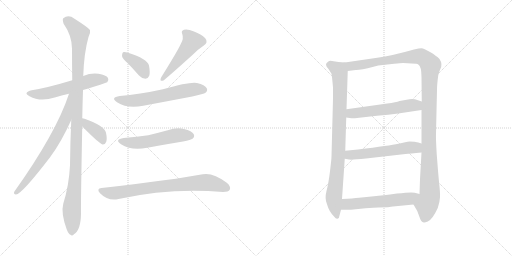
t = 0.00 s
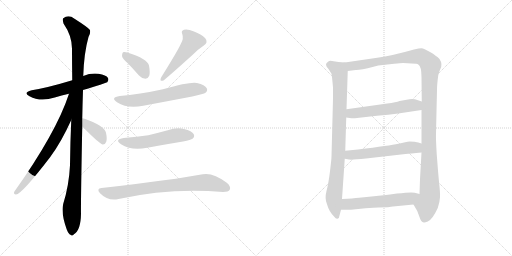
t = 2.22 s
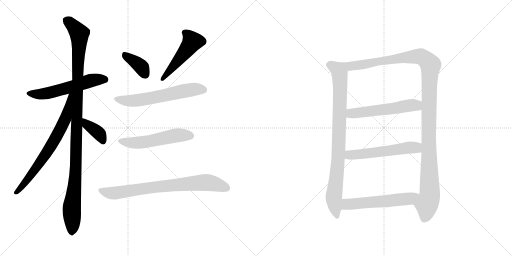
t = 4.44 s
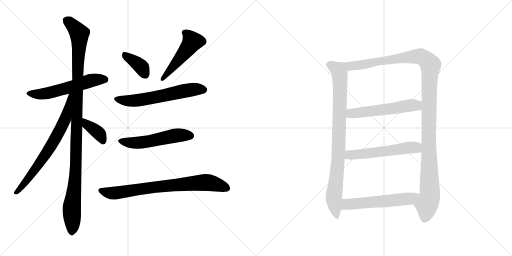
t = 6.66 s
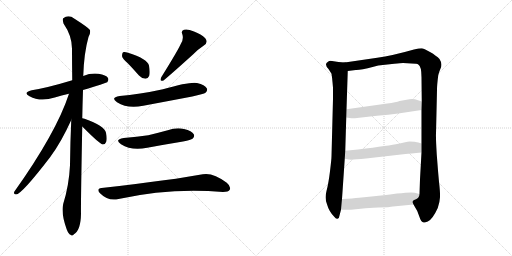
t = 8.88 s
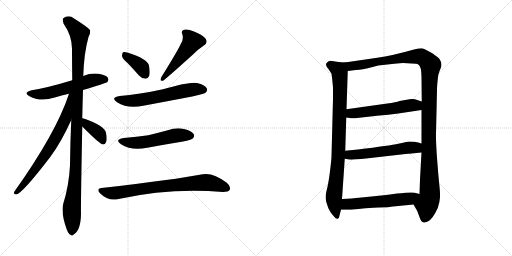
t = 11.11 s

The animated SVG that drew these frames (rendered in a browser with its animation timeline set to each time). Animation: 14 CSS @keyframes rules; one cycle of 11.11 s.

<svg version="1.1" viewBox="0 0 2048 1024" xmlns="http://www.w3.org/2000/svg">
  <g stroke="lightgray" stroke-dasharray="1,1" stroke-width="1" transform="scale(4, 4)">
    <line x1="0" y1="0" x2="256" y2="256"></line>
    <line x1="256" y1="0" x2="0" y2="256"></line>
    <line x1="128" y1="0" x2="128" y2="256"></line>
    <line x1="0" y1="128" x2="256" y2="128"></line>
    <line x1="256" y1="0" x2="512" y2="256"></line>
    <line x1="512" y1="0" x2="256" y2="256"></line>
    <line x1="384" y1="0" x2="384" y2="256"></line>
    <line x1="256" y1="128" x2="512" y2="128"></line>
  </g>
<g transform="scale(1, -1) translate(0, -850)">
   <style type="text/css">
    @keyframes keyframes0 {
      from {
       stroke: black;
       stroke-dashoffset: 568;
       stroke-width: 128;
       }
       65% {
       animation-timing-function: step-end;
       stroke: black;
       stroke-dashoffset: 0;
       stroke-width: 128;
       }
       to {
       stroke: black;
       stroke-width: 1024;
       }
       }
       #make-me-a-hanzi-animation-0 {
         animation: keyframes0 0.712240s both;
         animation-delay: 0.000000s;
         animation-timing-function: linear;
       }
    @keyframes keyframes1 {
      from {
       stroke: black;
       stroke-dashoffset: 1122;
       stroke-width: 128;
       }
       79% {
       animation-timing-function: step-end;
       stroke: black;
       stroke-dashoffset: 0;
       stroke-width: 128;
       }
       to {
       stroke: black;
       stroke-width: 1024;
       }
       }
       #make-me-a-hanzi-animation-1 {
         animation: keyframes1 1.163086s both;
         animation-delay: 0.712240s;
         animation-timing-function: linear;
       }
    @keyframes keyframes2 {
      from {
       stroke: black;
       stroke-dashoffset: 711;
       stroke-width: 128;
       }
       70% {
       animation-timing-function: step-end;
       stroke: black;
       stroke-dashoffset: 0;
       stroke-width: 128;
       }
       to {
       stroke: black;
       stroke-width: 1024;
       }
       }
       #make-me-a-hanzi-animation-2 {
         animation: keyframes2 0.828613s both;
         animation-delay: 1.875326s;
         animation-timing-function: linear;
       }
    @keyframes keyframes3 {
      from {
       stroke: black;
       stroke-dashoffset: 380;
       stroke-width: 128;
       }
       55% {
       animation-timing-function: step-end;
       stroke: black;
       stroke-dashoffset: 0;
       stroke-width: 128;
       }
       to {
       stroke: black;
       stroke-width: 1024;
       }
       }
       #make-me-a-hanzi-animation-3 {
         animation: keyframes3 0.559245s both;
         animation-delay: 2.703939s;
         animation-timing-function: linear;
       }
    @keyframes keyframes4 {
      from {
       stroke: black;
       stroke-dashoffset: 375;
       stroke-width: 128;
       }
       55% {
       animation-timing-function: step-end;
       stroke: black;
       stroke-dashoffset: 0;
       stroke-width: 128;
       }
       to {
       stroke: black;
       stroke-width: 1024;
       }
       }
       #make-me-a-hanzi-animation-4 {
         animation: keyframes4 0.555176s both;
         animation-delay: 3.263184s;
         animation-timing-function: linear;
       }
    @keyframes keyframes5 {
      from {
       stroke: black;
       stroke-dashoffset: 492;
       stroke-width: 128;
       }
       62% {
       animation-timing-function: step-end;
       stroke: black;
       stroke-dashoffset: 0;
       stroke-width: 128;
       }
       to {
       stroke: black;
       stroke-width: 1024;
       }
       }
       #make-me-a-hanzi-animation-5 {
         animation: keyframes5 0.650391s both;
         animation-delay: 3.818359s;
         animation-timing-function: linear;
       }
    @keyframes keyframes6 {
      from {
       stroke: black;
       stroke-dashoffset: 605;
       stroke-width: 128;
       }
       66% {
       animation-timing-function: step-end;
       stroke: black;
       stroke-dashoffset: 0;
       stroke-width: 128;
       }
       to {
       stroke: black;
       stroke-width: 1024;
       }
       }
       #make-me-a-hanzi-animation-6 {
         animation: keyframes6 0.742350s both;
         animation-delay: 4.468750s;
         animation-timing-function: linear;
       }
    @keyframes keyframes7 {
      from {
       stroke: black;
       stroke-dashoffset: 536;
       stroke-width: 128;
       }
       64% {
       animation-timing-function: step-end;
       stroke: black;
       stroke-dashoffset: 0;
       stroke-width: 128;
       }
       to {
       stroke: black;
       stroke-width: 1024;
       }
       }
       #make-me-a-hanzi-animation-7 {
         animation: keyframes7 0.686198s both;
         animation-delay: 5.211100s;
         animation-timing-function: linear;
       }
    @keyframes keyframes8 {
      from {
       stroke: black;
       stroke-dashoffset: 766;
       stroke-width: 128;
       }
       71% {
       animation-timing-function: step-end;
       stroke: black;
       stroke-dashoffset: 0;
       stroke-width: 128;
       }
       to {
       stroke: black;
       stroke-width: 1024;
       }
       }
       #make-me-a-hanzi-animation-8 {
         animation: keyframes8 0.873372s both;
         animation-delay: 5.897298s;
         animation-timing-function: linear;
       }
    @keyframes keyframes9 {
      from {
       stroke: black;
       stroke-dashoffset: 882;
       stroke-width: 128;
       }
       74% {
       animation-timing-function: step-end;
       stroke: black;
       stroke-dashoffset: 0;
       stroke-width: 128;
       }
       to {
       stroke: black;
       stroke-width: 1024;
       }
       }
       #make-me-a-hanzi-animation-9 {
         animation: keyframes9 0.967773s both;
         animation-delay: 6.770671s;
         animation-timing-function: linear;
       }
    @keyframes keyframes10 {
      from {
       stroke: black;
       stroke-dashoffset: 1228;
       stroke-width: 128;
       }
       80% {
       animation-timing-function: step-end;
       stroke: black;
       stroke-dashoffset: 0;
       stroke-width: 128;
       }
       to {
       stroke: black;
       stroke-width: 1024;
       }
       }
       #make-me-a-hanzi-animation-10 {
         animation: keyframes10 1.249349s both;
         animation-delay: 7.738444s;
         animation-timing-function: linear;
       }
    @keyframes keyframes11 {
      from {
       stroke: black;
       stroke-dashoffset: 553;
       stroke-width: 128;
       }
       64% {
       animation-timing-function: step-end;
       stroke: black;
       stroke-dashoffset: 0;
       stroke-width: 128;
       }
       to {
       stroke: black;
       stroke-width: 1024;
       }
       }
       #make-me-a-hanzi-animation-11 {
         animation: keyframes11 0.700033s both;
         animation-delay: 8.987793s;
         animation-timing-function: linear;
       }
    @keyframes keyframes12 {
      from {
       stroke: black;
       stroke-dashoffset: 560;
       stroke-width: 128;
       }
       65% {
       animation-timing-function: step-end;
       stroke: black;
       stroke-dashoffset: 0;
       stroke-width: 128;
       }
       to {
       stroke: black;
       stroke-width: 1024;
       }
       }
       #make-me-a-hanzi-animation-12 {
         animation: keyframes12 0.705729s both;
         animation-delay: 9.687826s;
         animation-timing-function: linear;
       }
    @keyframes keyframes13 {
      from {
       stroke: black;
       stroke-dashoffset: 567;
       stroke-width: 128;
       }
       65% {
       animation-timing-function: step-end;
       stroke: black;
       stroke-dashoffset: 0;
       stroke-width: 128;
       }
       to {
       stroke: black;
       stroke-width: 1024;
       }
       }
       #make-me-a-hanzi-animation-13 {
         animation: keyframes13 0.711426s both;
         animation-delay: 10.393555s;
         animation-timing-function: linear;
       }
</style>
<path d="M 332 490 Q 422 517 429 521 Q 436 530 432 538 Q 425 550 394 555 Q 363 559 333 546 L 289 529 Q 190 499 127 489 Q 90 480 118 465 Q 161 441 219 460 Q 246 469 276 475 L 332 490 Z" fill="lightgray"></path> 
<path d="M 329 377 Q 330 431 332 490 L 333 546 Q 336 639 354 702 Q 363 717 360 730 Q 353 740 298 775 Q 274 793 253 777 Q 249 773 254 756 Q 288 707 288 655 Q 288 597 289 529 L 285 370 Q 281 283 280 189 Q 276 108 253 35 Q 243 -2 267 -68 Q 274 -86 282 -89 Q 288 -96 296 -87 Q 323 -71 324 -5 Q 323 37 329 344 L 329 377 Z" fill="lightgray"></path> 
<path d="M 276 475 Q 225 319 57 83 Q 53 73 64 72 Q 86 72 201 222 Q 246 283 285 370 C 348 508 286 503 276 475 Z" fill="lightgray"></path> 
<path d="M 329 344 Q 398 275 410 272 L 412 272 Q 421 272 425 283 Q 429 295 424 319 Q 418 347 338 375 Q 334 376 329 377 C 300 383 308 365 329 344 Z" fill="lightgray"></path> 
<path d="M 513 595 Q 534 573 556 548 Q 568 535 582 535 Q 592 535 597 547 Q 601 560 596 588 Q 589 615 512 639 Q 499 643 492 641 Q 488 637 488 626 Q 489 616 513 595 Z" fill="lightgray"></path> 
<path d="M 723 674 Q 711 647 645 541 Q 636 522 654 528 Q 688 556 773 633 Q 791 652 814 667 Q 835 680 821 697 Q 805 713 776 724 Q 749 736 736 731 Q 723 727 729 714 Q 736 695 723 674 Z" fill="lightgray"></path> 
<path d="M 479 466 Q 440 460 468 441 Q 510 414 573 427 Q 669 445 769 464 Q 815 474 822 479 Q 832 488 827 497 Q 820 510 788 518 Q 761 524 652 493 Q 556 472 479 466 Z" fill="lightgray"></path> 
<path d="M 495 298 Q 456 292 484 273 Q 526 246 589 259 Q 659 272 732 284 Q 765 291 770 295 Q 780 304 775 313 Q 768 326 736 334 Q 705 341 671 329 Q 634 319 593 309 Q 548 302 495 298 Z" fill="lightgray"></path> 
<path d="M 406 98 Q 384 95 400 77 Q 433 44 474 54 Q 682 100 892 82 Q 914 82 919 91 Q 925 104 907 119 Q 852 161 811 153 Q 703 132 406 98 Z" fill="lightgray"></path> 
<path d="M 1379 600 L 1354 602 L 1328 606 Q 1318 608 1312 603 Q 1295 593 1314 574 L 1326 555 Q 1329 536 1330 522 L 1332 499 L 1332 455 L 1326 225 Q 1326 214 1320 165 Q 1314 116 1306 86 Q 1298 56 1308 33 Q 1316 4 1337 -17 Q 1344 -27 1350 -25 Q 1357 -24 1358 -12 L 1364 11 L 1368 54 L 1379 215 L 1381 247 L 1385 380 L 1386 413 L 1391 566 C 1392 596 1392 599 1379 600 Z" fill="lightgray"></path> 
<path d="M 1758 614 Q 1746 627 1720 642 Q 1695 656 1686 657 Q 1677 657 1656 652 Q 1568 627 1509 619 L 1379 600 C 1349 596 1361 562 1391 566 L 1423 570 Q 1440 569 1494 583 L 1513 588 L 1577 595 Q 1603 598 1612 598 L 1646 596 Q 1669 596 1673 592 Q 1686 585 1686 541 L 1687 444 L 1686 410 L 1686 276 L 1686 240 L 1680 133 L 1678 74 C 1677 44 1639 58 1654 32 L 1669 6 L 1678 -18 Q 1684 -39 1695 -40 Q 1699 -41 1711 -36 Q 1730 -28 1751 18 Q 1759 41 1760 61 Q 1761 80 1756 123 Q 1752 166 1747 232 Q 1743 298 1744 316 L 1748 491 Q 1748 511 1753 549 Q 1758 567 1761 573 Q 1772 593 1758 614 Z" fill="lightgray"></path> 
<path d="M 1385 380 L 1406 377 Q 1410 376 1437 379 L 1508 387 Q 1555 390 1593 396 L 1686 410 C 1716 414 1715 435 1687 444 L 1669 450 Q 1658 455 1638 453 L 1598 446 Q 1585 441 1549 436 L 1386 413 C 1356 409 1355 384 1385 380 Z" fill="lightgray"></path> 
<path d="M 1379 215 L 1396 212 Q 1407 210 1464 216 L 1622 234 Q 1640 235 1686 240 C 1716 243 1715 267 1686 276 L 1673 280 Q 1660 284 1638 284 Q 1625 282 1593 275 Q 1561 268 1432 252 L 1381 247 C 1351 244 1349 220 1379 215 Z" fill="lightgray"></path> 
<path d="M 1364 11 L 1404 11 L 1462 17 Q 1468 18 1514 20 Q 1560 21 1572 24 L 1654 32 C 1684 35 1707 66 1678 74 L 1659 79 Q 1648 83 1588 76 Q 1529 68 1496 65 L 1436 59 Q 1413 56 1368 54 C 1338 53 1334 11 1364 11 Z" fill="lightgray"></path> 
      <clipPath id="make-me-a-hanzi-clip-0">
      <path d="M 332 490 Q 422 517 429 521 Q 436 530 432 538 Q 425 550 394 555 Q 363 559 333 546 L 289 529 Q 190 499 127 489 Q 90 480 118 465 Q 161 441 219 460 Q 246 469 276 475 L 332 490 Z" fill="lightgray"></path>
      </clipPath>
      <path clip-path="url(#make-me-a-hanzi-clip-0)" d="M 119 478 L 142 473 L 190 477 L 373 530 L 423 529 " fill="none" id="make-me-a-hanzi-animation-0" stroke-dasharray="440 880" stroke-linecap="round"></path>

      <clipPath id="make-me-a-hanzi-clip-1">
      <path d="M 329 377 Q 330 431 332 490 L 333 546 Q 336 639 354 702 Q 363 717 360 730 Q 353 740 298 775 Q 274 793 253 777 Q 249 773 254 756 Q 288 707 288 655 Q 288 597 289 529 L 285 370 Q 281 283 280 189 Q 276 108 253 35 Q 243 -2 267 -68 Q 274 -86 282 -89 Q 288 -96 296 -87 Q 323 -71 324 -5 Q 323 37 329 344 L 329 377 Z" fill="lightgray"></path>
      </clipPath>
      <path clip-path="url(#make-me-a-hanzi-clip-1)" d="M 265 770 L 308 729 L 318 705 L 305 208 L 287 23 L 287 -75 " fill="none" id="make-me-a-hanzi-animation-1" stroke-dasharray="994 1988" stroke-linecap="round"></path>

      <clipPath id="make-me-a-hanzi-clip-2">
      <path d="M 276 475 Q 225 319 57 83 Q 53 73 64 72 Q 86 72 201 222 Q 246 283 285 370 C 348 508 286 503 276 475 Z" fill="lightgray"></path>
      </clipPath>
      <path clip-path="url(#make-me-a-hanzi-clip-2)" d="M 283 471 L 261 372 L 224 301 L 148 180 L 64 80 " fill="none" id="make-me-a-hanzi-animation-2" stroke-dasharray="583 1166" stroke-linecap="round"></path>

      <clipPath id="make-me-a-hanzi-clip-3">
      <path d="M 329 344 Q 398 275 410 272 L 412 272 Q 421 272 425 283 Q 429 295 424 319 Q 418 347 338 375 Q 334 376 329 377 C 300 383 308 365 329 344 Z" fill="lightgray"></path>
      </clipPath>
      <path clip-path="url(#make-me-a-hanzi-clip-3)" d="M 333 372 L 350 347 L 393 319 L 411 280 " fill="none" id="make-me-a-hanzi-animation-3" stroke-dasharray="252 504" stroke-linecap="round"></path>

      <clipPath id="make-me-a-hanzi-clip-4">
      <path d="M 513 595 Q 534 573 556 548 Q 568 535 582 535 Q 592 535 597 547 Q 601 560 596 588 Q 589 615 512 639 Q 499 643 492 641 Q 488 637 488 626 Q 489 616 513 595 Z" fill="lightgray"></path>
      </clipPath>
      <path clip-path="url(#make-me-a-hanzi-clip-4)" d="M 497 632 L 557 590 L 581 551 " fill="none" id="make-me-a-hanzi-animation-4" stroke-dasharray="247 494" stroke-linecap="round"></path>

      <clipPath id="make-me-a-hanzi-clip-5">
      <path d="M 723 674 Q 711 647 645 541 Q 636 522 654 528 Q 688 556 773 633 Q 791 652 814 667 Q 835 680 821 697 Q 805 713 776 724 Q 749 736 736 731 Q 723 727 729 714 Q 736 695 723 674 Z" fill="lightgray"></path>
      </clipPath>
      <path clip-path="url(#make-me-a-hanzi-clip-5)" d="M 738 720 L 759 703 L 769 684 L 745 647 L 653 537 " fill="none" id="make-me-a-hanzi-animation-5" stroke-dasharray="364 728" stroke-linecap="round"></path>

      <clipPath id="make-me-a-hanzi-clip-6">
      <path d="M 479 466 Q 440 460 468 441 Q 510 414 573 427 Q 669 445 769 464 Q 815 474 822 479 Q 832 488 827 497 Q 820 510 788 518 Q 761 524 652 493 Q 556 472 479 466 Z" fill="lightgray"></path>
      </clipPath>
      <path clip-path="url(#make-me-a-hanzi-clip-6)" d="M 471 455 L 494 448 L 545 448 L 769 492 L 815 491 " fill="none" id="make-me-a-hanzi-animation-6" stroke-dasharray="477 954" stroke-linecap="round"></path>

      <clipPath id="make-me-a-hanzi-clip-7">
      <path d="M 495 298 Q 456 292 484 273 Q 526 246 589 259 Q 659 272 732 284 Q 765 291 770 295 Q 780 304 775 313 Q 768 326 736 334 Q 705 341 671 329 Q 634 319 593 309 Q 548 302 495 298 Z" fill="lightgray"></path>
      </clipPath>
      <path clip-path="url(#make-me-a-hanzi-clip-7)" d="M 487 287 L 510 280 L 561 279 L 696 307 L 763 307 " fill="none" id="make-me-a-hanzi-animation-7" stroke-dasharray="408 816" stroke-linecap="round"></path>

      <clipPath id="make-me-a-hanzi-clip-8">
      <path d="M 406 98 Q 384 95 400 77 Q 433 44 474 54 Q 682 100 892 82 Q 914 82 919 91 Q 925 104 907 119 Q 852 161 811 153 Q 703 132 406 98 Z" fill="lightgray"></path>
      </clipPath>
      <path clip-path="url(#make-me-a-hanzi-clip-8)" d="M 404 87 L 452 77 L 564 95 L 813 120 L 845 118 L 907 98 " fill="none" id="make-me-a-hanzi-animation-8" stroke-dasharray="638 1276" stroke-linecap="round"></path>

      <clipPath id="make-me-a-hanzi-clip-9">
      <path d="M 1379 600 L 1354 602 L 1328 606 Q 1318 608 1312 603 Q 1295 593 1314 574 L 1326 555 Q 1329 536 1330 522 L 1332 499 L 1332 455 L 1326 225 Q 1326 214 1320 165 Q 1314 116 1306 86 Q 1298 56 1308 33 Q 1316 4 1337 -17 Q 1344 -27 1350 -25 Q 1357 -24 1358 -12 L 1364 11 L 1368 54 L 1379 215 L 1381 247 L 1385 380 L 1386 413 L 1391 566 C 1392 596 1392 599 1379 600 Z" fill="lightgray"></path>
      </clipPath>
      <path clip-path="url(#make-me-a-hanzi-clip-9)" d="M 1320 589 L 1355 569 L 1359 559 L 1355 255 L 1335 55 L 1348 -14 " fill="none" id="make-me-a-hanzi-animation-9" stroke-dasharray="754 1508" stroke-linecap="round"></path>

      <clipPath id="make-me-a-hanzi-clip-10">
      <path d="M 1758 614 Q 1746 627 1720 642 Q 1695 656 1686 657 Q 1677 657 1656 652 Q 1568 627 1509 619 L 1379 600 C 1349 596 1361 562 1391 566 L 1423 570 Q 1440 569 1494 583 L 1513 588 L 1577 595 Q 1603 598 1612 598 L 1646 596 Q 1669 596 1673 592 Q 1686 585 1686 541 L 1687 444 L 1686 410 L 1686 276 L 1686 240 L 1680 133 L 1678 74 C 1677 44 1639 58 1654 32 L 1669 6 L 1678 -18 Q 1684 -39 1695 -40 Q 1699 -41 1711 -36 Q 1730 -28 1751 18 Q 1759 41 1760 61 Q 1761 80 1756 123 Q 1752 166 1747 232 Q 1743 298 1744 316 L 1748 491 Q 1748 511 1753 549 Q 1758 567 1761 573 Q 1772 593 1758 614 Z" fill="lightgray"></path>
      </clipPath>
      <path clip-path="url(#make-me-a-hanzi-clip-10)" d="M 1387 596 L 1405 586 L 1427 588 L 1671 625 L 1697 617 L 1722 590 L 1714 298 L 1719 67 L 1697 -26 " fill="none" id="make-me-a-hanzi-animation-10" stroke-dasharray="1100 2200" stroke-linecap="round"></path>

      <clipPath id="make-me-a-hanzi-clip-11">
      <path d="M 1385 380 L 1406 377 Q 1410 376 1437 379 L 1508 387 Q 1555 390 1593 396 L 1686 410 C 1716 414 1715 435 1687 444 L 1669 450 Q 1658 455 1638 453 L 1598 446 Q 1585 441 1549 436 L 1386 413 C 1356 409 1355 384 1385 380 Z" fill="lightgray"></path>
      </clipPath>
      <path clip-path="url(#make-me-a-hanzi-clip-11)" d="M 1391 385 L 1411 397 L 1665 429 L 1680 439 " fill="none" id="make-me-a-hanzi-animation-11" stroke-dasharray="425 850" stroke-linecap="round"></path>

      <clipPath id="make-me-a-hanzi-clip-12">
      <path d="M 1379 215 L 1396 212 Q 1407 210 1464 216 L 1622 234 Q 1640 235 1686 240 C 1716 243 1715 267 1686 276 L 1673 280 Q 1660 284 1638 284 Q 1625 282 1593 275 Q 1561 268 1432 252 L 1381 247 C 1351 244 1349 220 1379 215 Z" fill="lightgray"></path>
      </clipPath>
      <path clip-path="url(#make-me-a-hanzi-clip-12)" d="M 1384 220 L 1402 231 L 1644 260 L 1663 260 L 1677 246 " fill="none" id="make-me-a-hanzi-animation-12" stroke-dasharray="432 864" stroke-linecap="round"></path>

      <clipPath id="make-me-a-hanzi-clip-13">
      <path d="M 1364 11 L 1404 11 L 1462 17 Q 1468 18 1514 20 Q 1560 21 1572 24 L 1654 32 C 1684 35 1707 66 1678 74 L 1659 79 Q 1648 83 1588 76 Q 1529 68 1496 65 L 1436 59 Q 1413 56 1368 54 C 1338 53 1334 11 1364 11 Z" fill="lightgray"></path>
      </clipPath>
      <path clip-path="url(#make-me-a-hanzi-clip-13)" d="M 1371 18 L 1388 33 L 1631 54 L 1672 70 " fill="none" id="make-me-a-hanzi-animation-13" stroke-dasharray="439 878" stroke-linecap="round"></path>

</g>
</svg>
